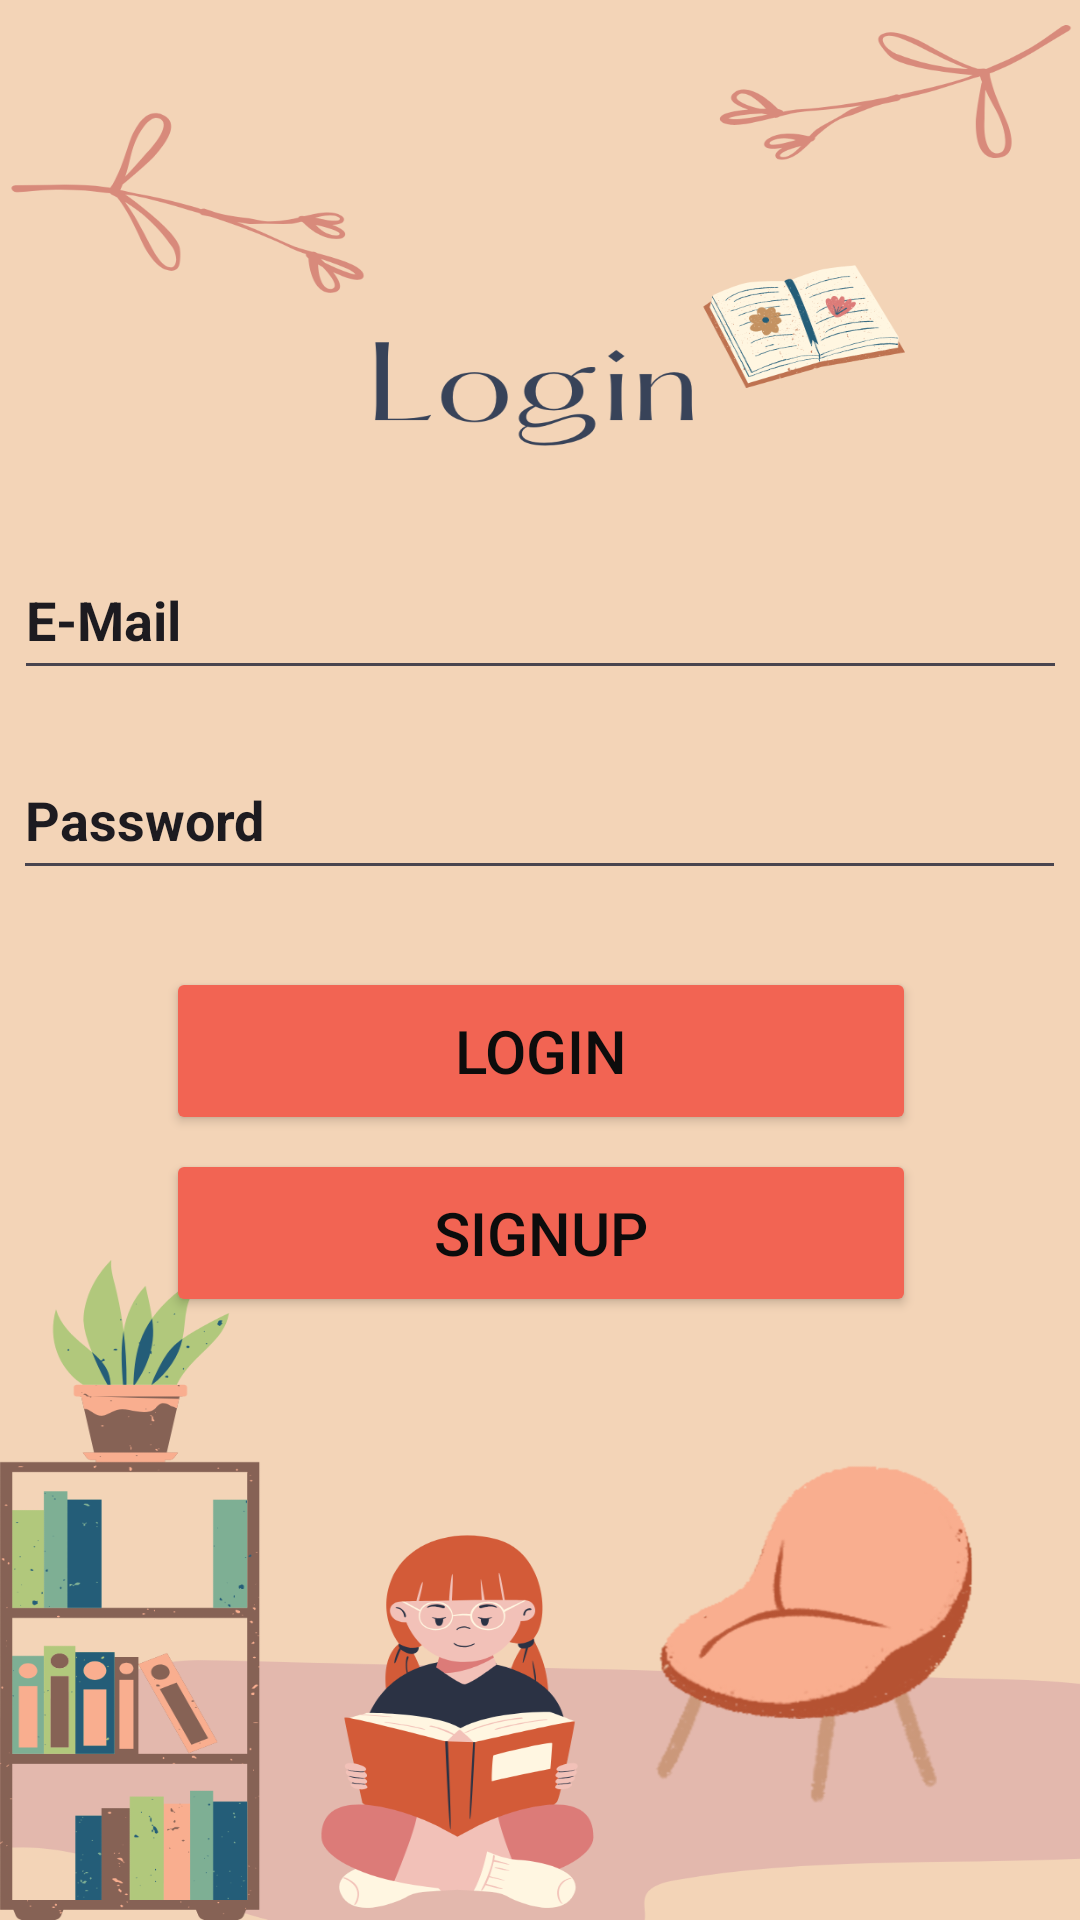

Produce the Android XML layout that renders to this screen, including the resource entries it uses.
<!-- AndroidManifest.xml: application theme Theme.EduSpehere -->
<!-- res/layout/activity_login.xml -->
<?xml version="1.0" encoding="utf-8"?>
<androidx.constraintlayout.widget.ConstraintLayout xmlns:android="http://schemas.android.com/apk/res/android"
    xmlns:app="http://schemas.android.com/apk/res-auto"
    xmlns:tools="http://schemas.android.com/tools"
    android:id="@+id/main"
    android:layout_width="match_parent"
    android:layout_height="match_parent"
    android:background="@drawable/sec"
    tools:context=".Login">

    <EditText
        android:id="@+id/editTextText"
        android:layout_width="351dp"
        android:layout_height="50dp"
        android:autofillHints=""
        android:ems="10"
        android:inputType="text"
        android:text="@string/e_mail"
        android:textStyle="bold"
        app:layout_constraintBottom_toBottomOf="parent"
        app:layout_constraintEnd_toEndOf="parent"
        app:layout_constraintStart_toStartOf="parent"
        app:layout_constraintTop_toTopOf="parent"
        app:layout_constraintVertical_bias="0.305"
        tools:ignore="LabelFor" />

    <EditText
        android:id="@+id/editTextText2"
        android:layout_width="351dp"
        android:layout_height="50dp"
        android:autofillHints=""
        android:ems="10"
        android:inputType="text"
        android:text="@string/password"
        android:textStyle="bold"
        app:layout_constraintBottom_toBottomOf="parent"
        app:layout_constraintEnd_toEndOf="parent"
        app:layout_constraintHorizontal_bias="0.468"
        app:layout_constraintStart_toStartOf="parent"
        app:layout_constraintTop_toTopOf="parent"
        app:layout_constraintVertical_bias="0.418"
        tools:ignore="LabelFor" />

    <Button
        android:id="@+id/button2"
        android:layout_width="250dp"
        android:layout_height="56dp"
        android:backgroundTint="#F26453"
        android:text="@string/login"
        android:textColor="#0D0C0C"
        android:textSize="20sp"
        app:layout_constraintBottom_toBottomOf="parent"
        app:layout_constraintEnd_toEndOf="parent"
        app:layout_constraintHorizontal_bias="0.503"
        app:layout_constraintStart_toStartOf="parent"
        app:layout_constraintTop_toTopOf="parent"
        app:layout_constraintVertical_bias="0.552" />

    <Button
        android:id="@+id/button3"
        android:layout_width="250dp"
        android:layout_height="56dp"
        android:backgroundTint="#F26453"
        android:text="@string/signup"
        android:textColor="#0D0C0C"
        android:textSize="20sp"
        app:layout_constraintBottom_toBottomOf="parent"
        app:layout_constraintEnd_toEndOf="parent"
        app:layout_constraintHorizontal_bias="0.503"
        app:layout_constraintStart_toStartOf="parent"
        app:layout_constraintTop_toTopOf="parent"
        app:layout_constraintVertical_bias="0.656" />
</androidx.constraintlayout.widget.ConstraintLayout>
<!-- resources referenced by this layout -->
<resources>
  <!-- drawable sec: png bitmap (drawable, 214624 bytes) -->
  <string name="e_mail">E-Mail</string>
  <string name="login">Login</string>
  <string name="password">Password</string>
  <string name="signup">Signup</string>
  <style name="Theme.EduSpehere" parent="Base.Theme.EduSpehere" />
  <style name="Base.Theme.EduSpehere" parent="Theme.Material3.DayNight.NoActionBar">
          
          
      </style>
</resources>
